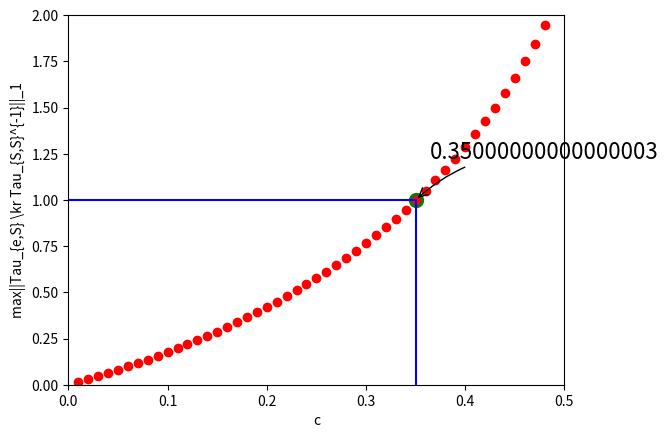

Generate this figure with matplotlib:
import numpy as np 
import matplotlib.pyplot as plt

def get_GL_condition(c=0.1):

	Omega =  np.array([	[1,     c,    0,  2*c*c],
						[c,     1,    c,  c	   ],
						[0,     c,    1,  c    ],
						[2*c*c, c,    c,  1    ]])

	# Kronecker product of Omega \kr Omega
	KP=np.kron(Omega,np.eye(4))+np.kron(np.eye(4),Omega)
	# calculate S, it will be a list
	edge_set = [[1,2],[2,1],[1,3],[3,1],[3,4],[4,3],[2,4],[4,2],[2,3],[3,2],[1,1],[2,2],[3,3],[4,4]]
	Slist=[]
	for [a,b] in edge_set:
		Slist.append((a-1)*Omega.shape[0]+(b-1))
	Slist.sort()
	
	# calculate (Omega \kr Omega)_{S,S}^{-1}
	KP_SS_inverse=np.linalg.inv(0.5*KP[Slist,:][:,Slist])

	SC = {3,12}
	val =[]
	for e in SC:
		KP_eS=KP[e,:][Slist]
		val.append(np.sum(np.abs(np.dot(0.5*KP_eS,KP_SS_inverse))))
	return max(val)


C=[x/100.0 for x in range(1,70)]
Val=[]
for c in C:
	Val.append(get_GL_condition(c)
)
max_c_position = max([Val.index(x) for x in Val if x<1])
max_C = (max_c_position+1)*0.01
print(max_C)

plt.plot(C, Val, 'ro')
plt.plot([0.01*x for x in range(0,max_c_position+2)], [1 for x in range(0,max_c_position+2)],'b')
plt.plot([max_C for x in range(0,11)], [0.1*x for x in range(0,11)],'b')
plt.axis([0, 0.5, 0, 2])
plt.xlabel('c')
plt.ylabel('max||Tau_{e,S} \kr Tau_{S,S}^{-1}||_1')
plt.scatter([max_C,],[1,], 100, color ='g')
plt.annotate(str(max_C),
         	xy=(max_C, 1), xycoords='data',
         	xytext=(+10, +30), textcoords='offset points', fontsize=16,
         	arrowprops=dict(arrowstyle="->", connectionstyle="arc3,rad=.2"))
plt.show()

